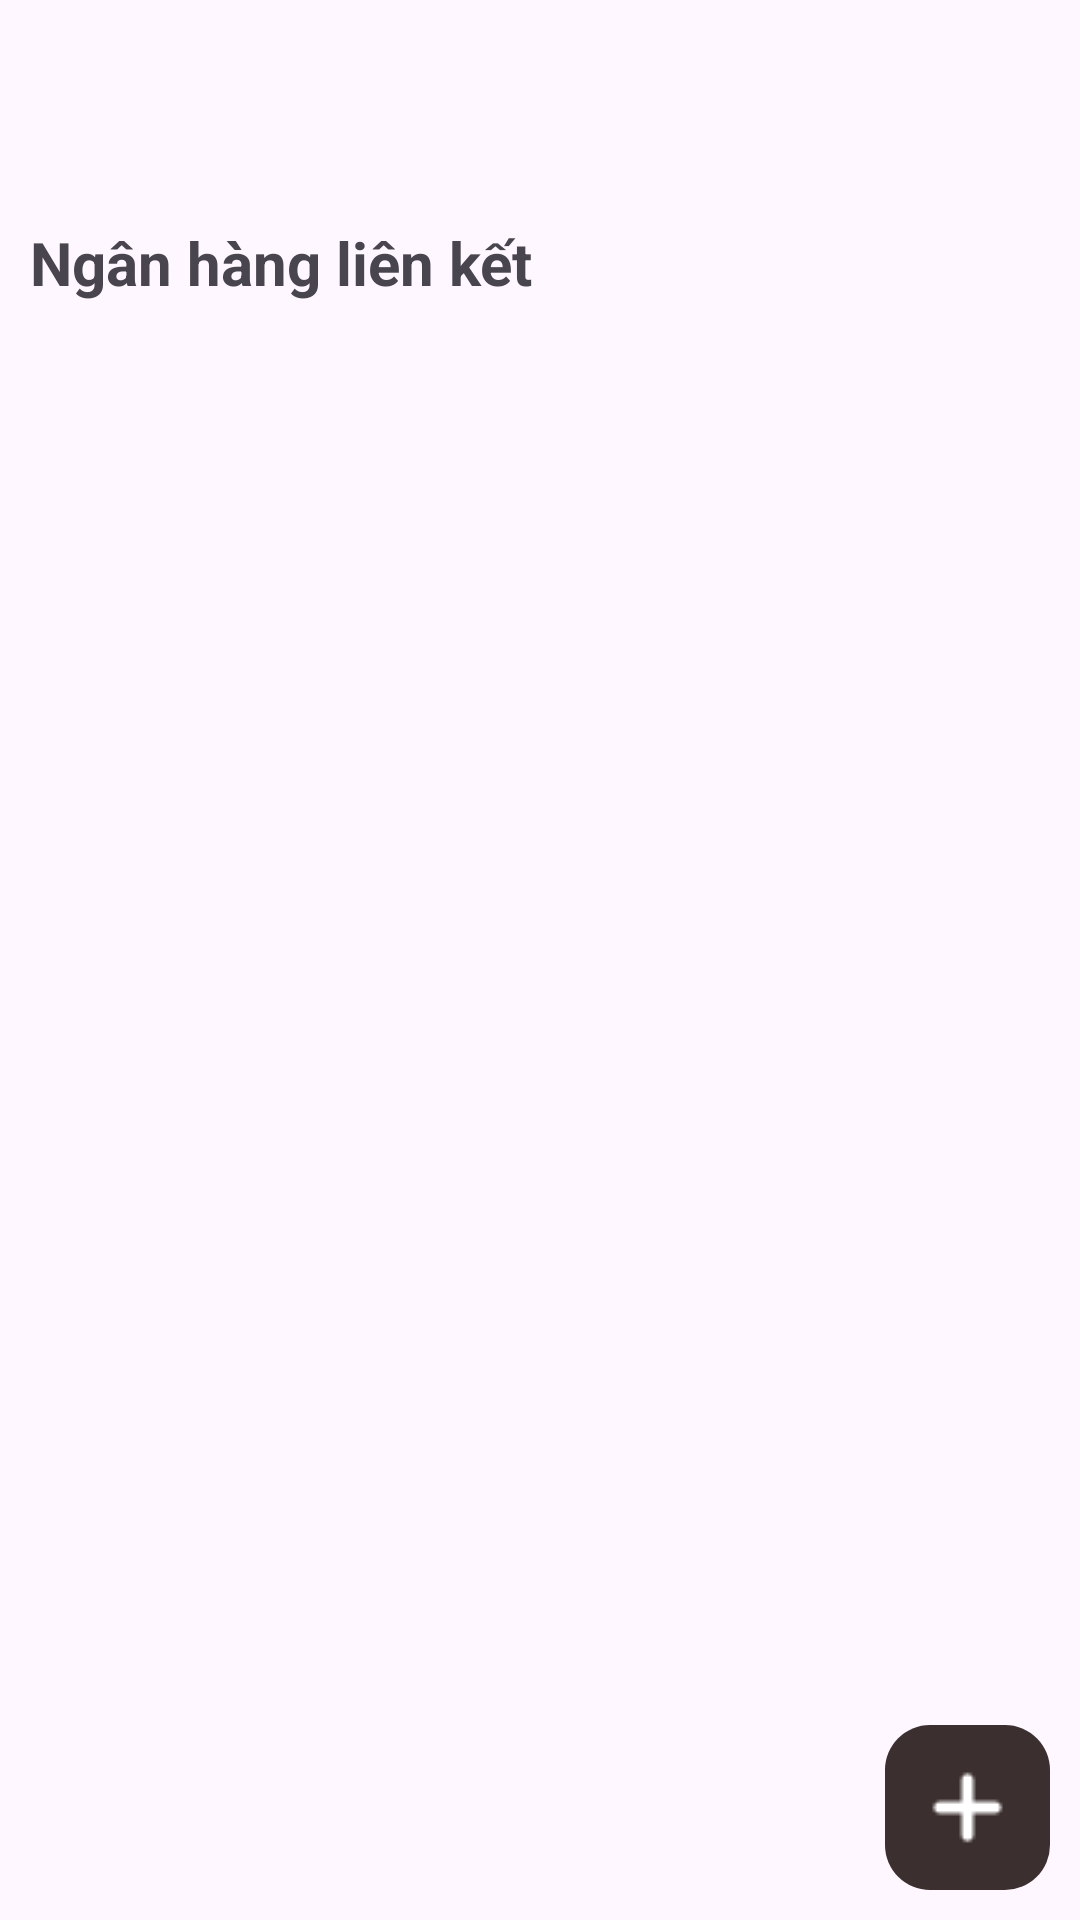

Layout XML and referenced resources for this Android screen:
<!-- AndroidManifest.xml: application theme Theme.Shopping_Online -->
<!-- res/layout/activity_my_card_layout.xml -->
<?xml version="1.0" encoding="utf-8"?>
<LinearLayout xmlns:android="http://schemas.android.com/apk/res/android"
xmlns:app="http://schemas.android.com/apk/res-auto"
android:id="@+id/main"
android:layout_width="match_parent"
android:layout_height="match_parent"
android:orientation="vertical">

<androidx.appcompat.widget.Toolbar
    android:id="@+id/toolbarCardLayout"
    android:layout_width="match_parent"
    android:layout_height="?attr/actionBarSize"
    android:layout_gravity="center"
    android:gravity="center"
    android:textAlignment="center"
    app:titleTextAppearance="@style/ToolbarTitleTextAppearance" />


<TextView
    android:layout_width="wrap_content"
    android:layout_height="wrap_content"
    android:layout_margin="10dp"
    android:text="Ngân hàng liên kết"
    android:textSize="20sp"
    android:textStyle="bold" />

<androidx.recyclerview.widget.RecyclerView
    android:id="@+id/RecyclerViewCardLayout"
    android:layout_width="match_parent"
    android:layout_height="0dp"
    android:layout_weight="1" />

<TextView
    android:id="@+id/txtAddCard"
    android:layout_width="wrap_content"
    android:layout_height="wrap_content"
    android:layout_gravity="right"
    android:layout_margin="10dp"
    android:background="@drawable/backround_button_product_add_to_cart"
    android:padding="10dp"
    app:drawableStartCompat="@drawable/add_35"
    app:drawableTint="@color/white" />

</LinearLayout>
<!-- resources referenced by this layout -->
<resources>
  <color name="white">#FFFFFFFF</color>
  <!-- drawable add_35: png bitmap (drawable, 232 bytes) -->
  <!-- drawable backround_button_product_add_to_cart (drawable) -->
  <?xml version="1.0" encoding="utf-8"?>
  <shape xmlns:android="http://schemas.android.com/apk/res/android">
      <solid android:color="#3C2F2F"/>
      <corners android:radius="15dp"/>
  </shape>
  <style name="ToolbarTitleTextAppearance" parent="TextAppearance.AppCompat.Widget.ActionBar.Title">
          <item name="android:textStyle">bold</item>
      </style>
  <style name="Theme.Shopping_Online" parent="Base.Theme.Shopping_Online" />
  <style name="Base.Theme.Shopping_Online" parent="Theme.Material3.DayNight.NoActionBar">
          
          
      </style>
</resources>
